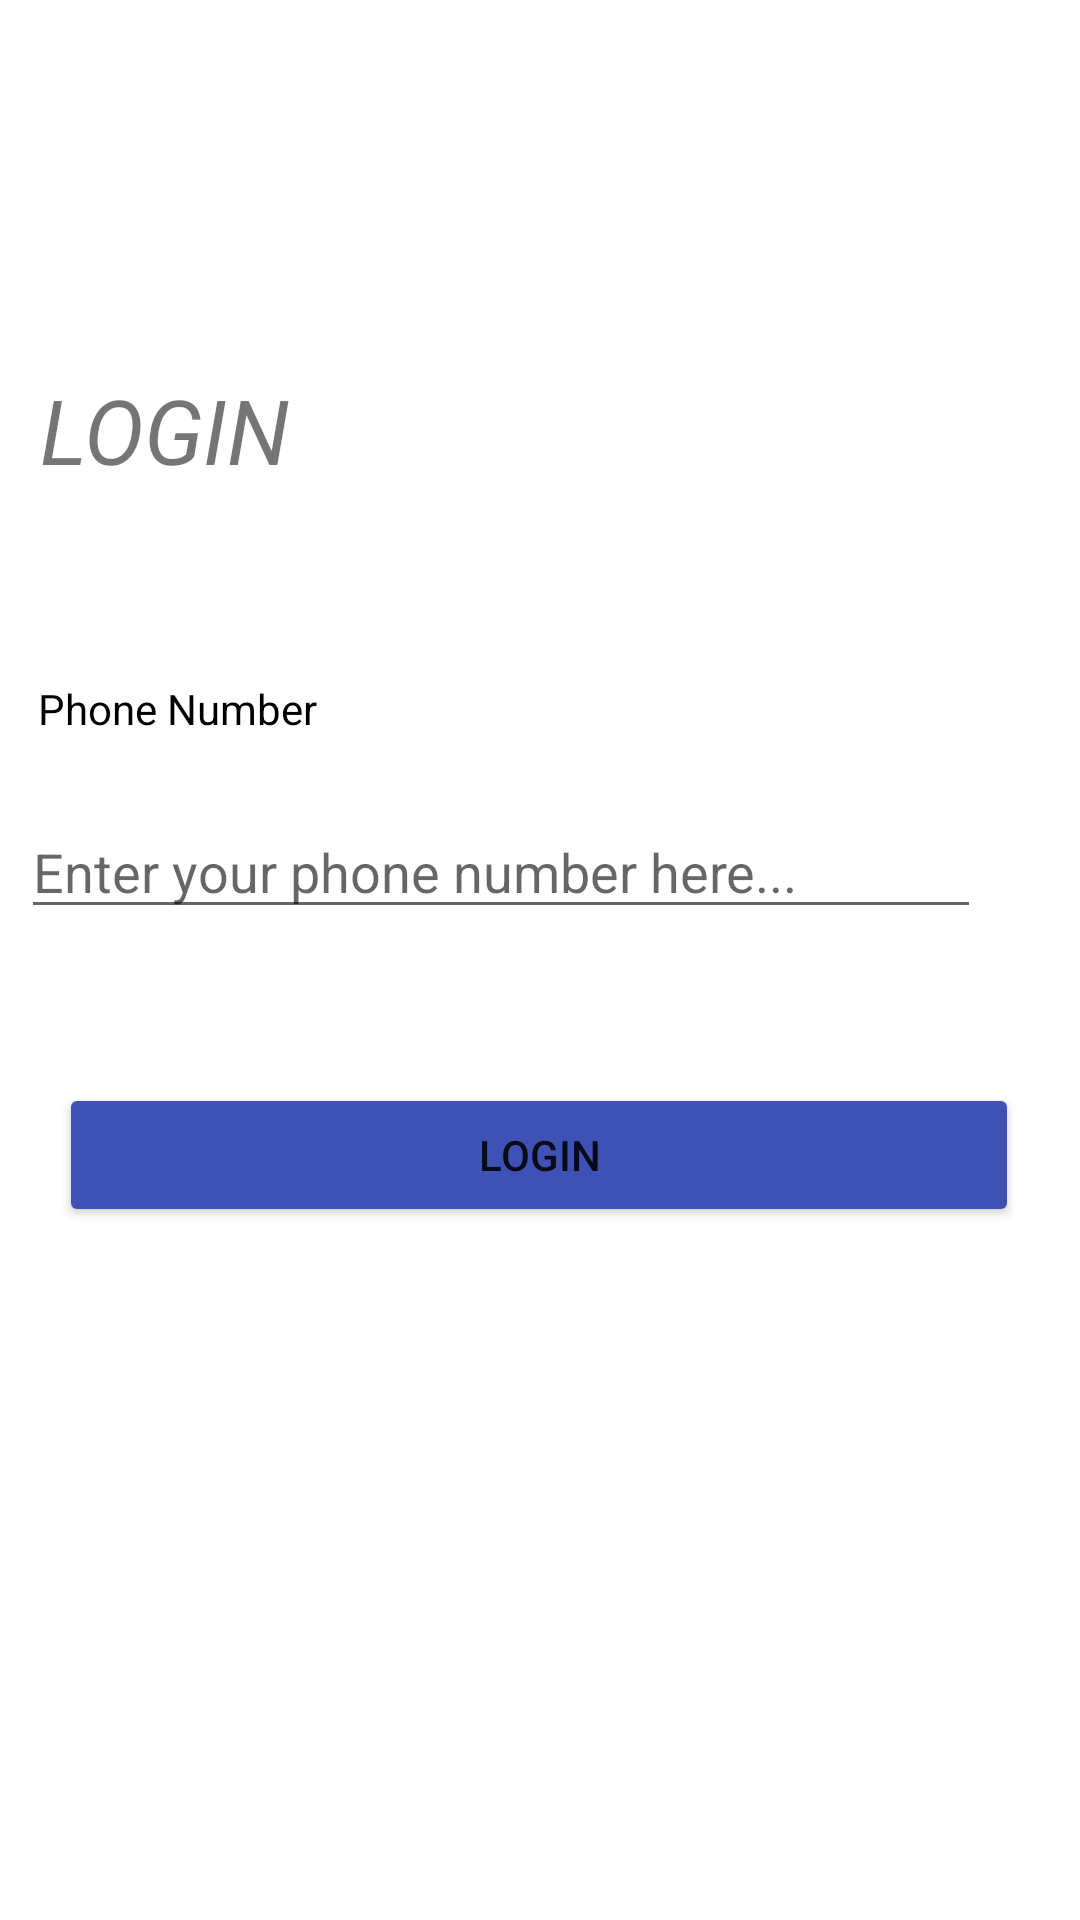

Here is an Android app screen rendered from its layout file. Give the layout XML and the strings, colors and styles it references.
<!-- AndroidManifest.xml: application theme Theme.ThirdProject -->
<!-- res/layout/login.xml -->
<androidx.constraintlayout.widget.ConstraintLayout xmlns:android="http://schemas.android.com/apk/res/android"
xmlns:app="http://schemas.android.com/apk/res-auto"
xmlns:tools="http://schemas.android.com/tools"
android:layout_width="match_parent"
android:layout_height="match_parent"
    android:background="#FFFFFF"
    tools:context=".LoginPage">


    <TextView
    android:id="@+id/phnNum"
    android:layout_width="220dp"
    android:layout_height="wrap_content"
    android:text="Phone Number"
    android:textColor="@color/black"
    app:layout_constraintBottom_toBottomOf="parent"
    app:layout_constraintEnd_toEndOf="parent"
    app:layout_constraintHorizontal_bias="0.09"
    app:layout_constraintStart_toStartOf="parent"
    app:layout_constraintTop_toTopOf="parent"
    app:layout_constraintVertical_bias="0.365" />


    <Button
        android:id="@+id/LOGINbtn"
        android:layout_width="320dp"
        android:layout_height="wrap_content"
        android:backgroundTint="#3F51B5"
        android:text="LOGIN"
        app:layout_constraintBottom_toBottomOf="parent"
        app:layout_constraintEnd_toEndOf="parent"
        app:layout_constraintHorizontal_bias="0.494"
        app:layout_constraintStart_toStartOf="parent"
        app:layout_constraintTop_toTopOf="parent"
        app:layout_constraintVertical_bias="0.61" />

    <EditText
    android:id="@+id/phnEdit"
    android:layout_width="320dp"
    android:layout_height="wrap_content"
    android:hint="Enter your phone number here..."
    android:textColor="#C5C2C2"
    android:inputType="phone"
    app:layout_constraintBottom_toBottomOf="parent"
    app:layout_constraintEnd_toEndOf="parent"
    app:layout_constraintHorizontal_bias="0.175"
    app:layout_constraintStart_toStartOf="parent"
    app:layout_constraintTop_toTopOf="parent"
    app:layout_constraintVertical_bias="0.448" />

    <TextView
        android:id="@+id/textView"
        android:layout_width="wrap_content"
        android:layout_height="wrap_content"
        android:text="LOGIN"
        android:textSize="30sp"
        android:textStyle="italic"
        app:layout_constraintBottom_toBottomOf="parent"
        app:layout_constraintEnd_toEndOf="parent"
        app:layout_constraintHorizontal_bias="0.048"
        app:layout_constraintStart_toStartOf="parent"
        app:layout_constraintTop_toTopOf="parent"
        app:layout_constraintVertical_bias="0.205" />


</androidx.constraintlayout.widget.ConstraintLayout>
<!-- resources referenced by this layout -->
<resources>
  <style name="Theme.ThirdProject" parent="Theme.MaterialComponents.DayNight.NoActionBar">
          
          <item name="colorPrimary">@color/purple_500</item>
          <item name="colorPrimaryVariant">@color/purple_700</item>
          <item name="colorOnPrimary">@color/white</item>
          
          <item name="colorSecondary">@color/teal_200</item>
          <item name="colorSecondaryVariant">@color/teal_700</item>
          <item name="colorOnSecondary">@color/black</item>
          
          <item name="android:statusBarColor">?attr/colorPrimaryVariant</item>
          
      </style>
  <!-- not gathered from this repository: default colours our renderer supplied (Android Studio template values) -->
  <color name="purple_500">#FF6200EE</color>
  <color name="purple_700">#FF3700B3</color>
  <color name="teal_200">#FF03DAC5</color>
  <color name="teal_700">#FF018786</color>
  <color name="black">#FF000000</color>
  <color name="white">#FFFFFFFF</color>
</resources>
